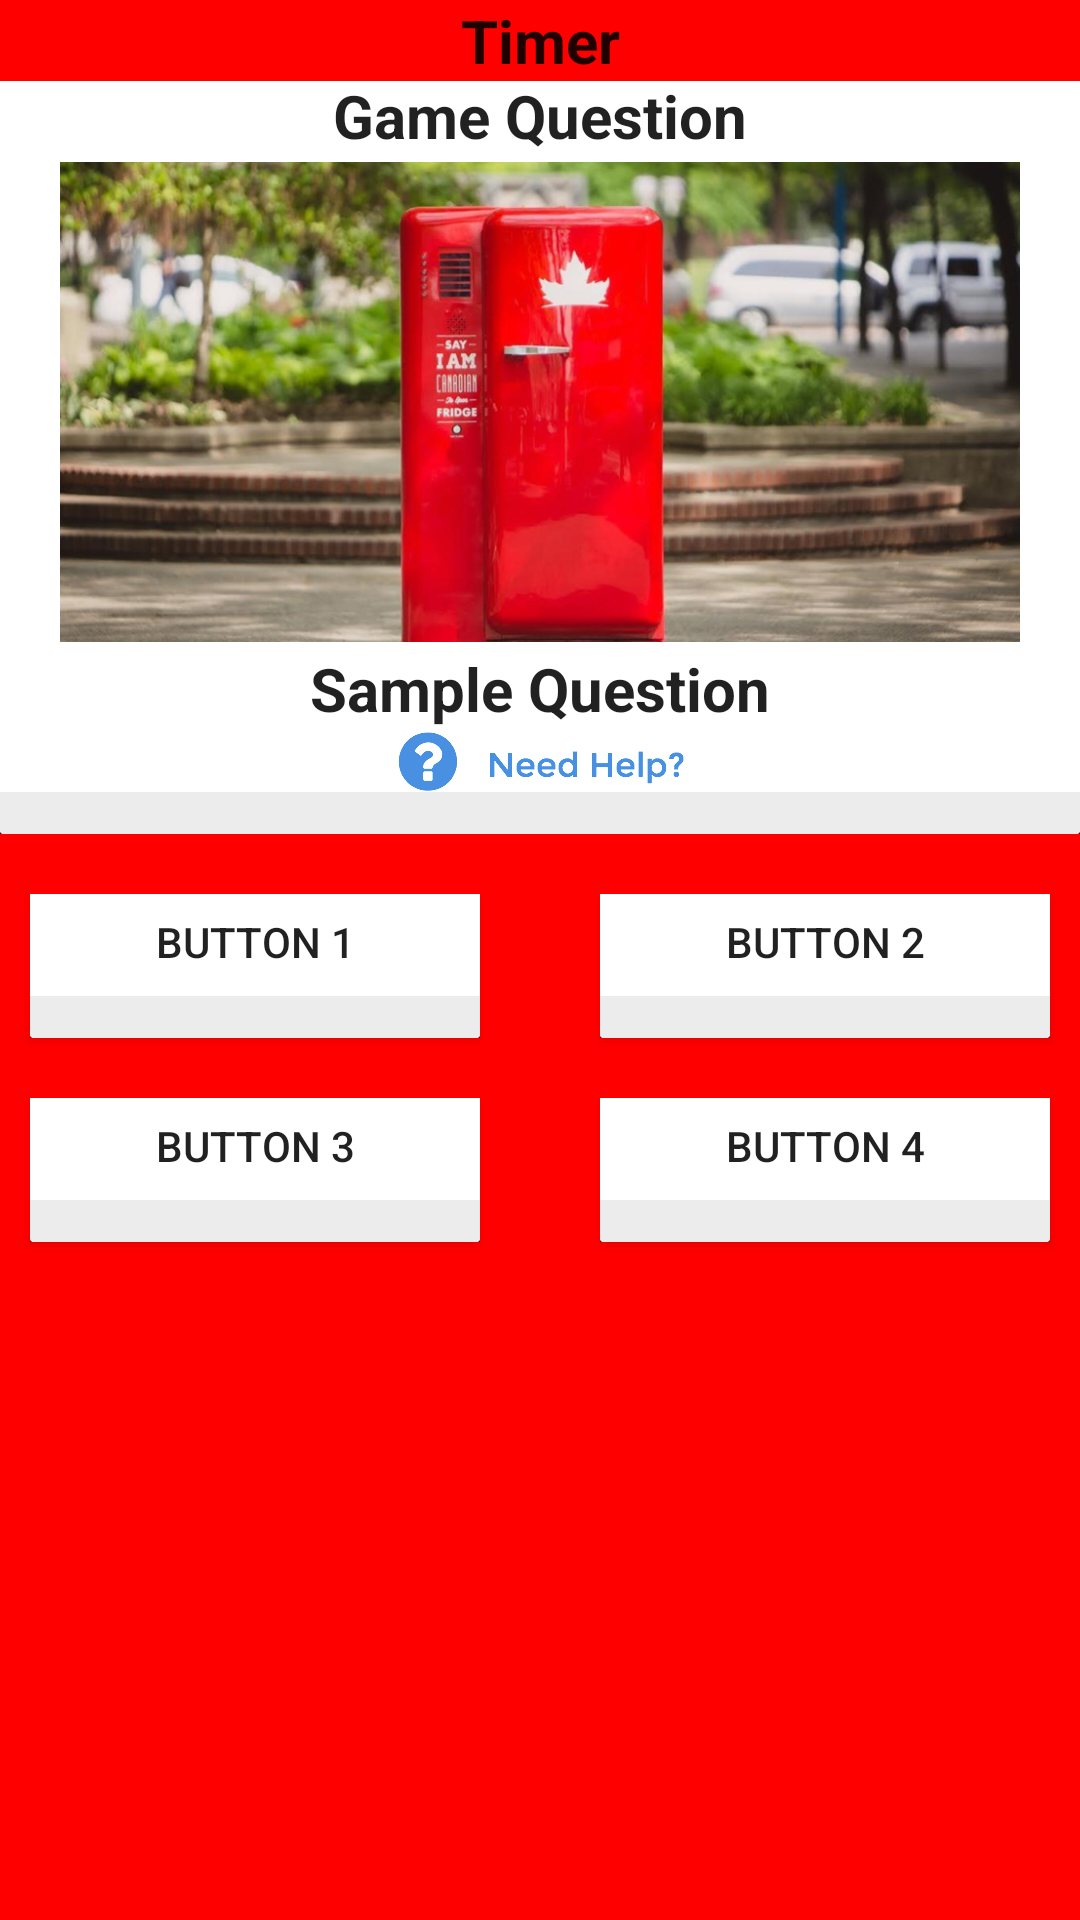

Here is an Android app screen rendered from its layout file. Give the layout XML and the strings, colors and styles it references.
<!-- AndroidManifest.xml: application theme AppTheme -->
<!-- res/layout/four_questions_activity.xml -->
<?xml version="1.0" encoding="utf-8"?>
<LinearLayout xmlns:android="http://schemas.android.com/apk/res/android"
    android:layout_width="match_parent"
    android:layout_height="match_parent"
    android:orientation="vertical"
    android:background="@color/red">

    

    <LinearLayout
        android:layout_width="match_parent"
        android:layout_height="wrap_content">
        <TextView
            android:layout_width="match_parent"
            android:layout_height="wrap_content"
            android:gravity="center"
            android:text="Timer"
            android:id="@+id/timer"
            android:textSize="20dp"
            android:textStyle="bold"/>

    </LinearLayout>

    <LinearLayout
        android:layout_width="match_parent"
        android:layout_height="match_parent"
        android:orientation="vertical">

        <LinearLayout
            android:background="@drawable/cardshadow"
            android:paddingLeft="20dp"
            android:paddingRight="20dp"
            android:layout_gravity="center"
            android:layout_width="wrap_content"
            android:layout_height="wrap_content"
            android:orientation="vertical">

            <TextView
                android:layout_width="wrap_content"
                android:layout_height="wrap_content"
                android:layout_gravity="center"
                android:text="Game Question"
                android:textSize="20dp"
                android:textStyle="bold"/>

            <ImageView
                android:id="@+id/questions_image"
                android:layout_width="wrap_content"
                android:layout_height="wrap_content"
                android:layout_gravity="center"
                android:src="@drawable/molson" />

            <TextView
                android:layout_width="wrap_content"
                android:layout_height="wrap_content"
                android:layout_gravity="center"
                android:text="Sample Question"
                android:textSize="20dp"
                android:textStyle="bold"
                android:id="@+id/question"/>

            <ImageView
                android:layout_gravity="center"
                android:layout_width="wrap_content"
                android:layout_height="wrap_content"
                android:src="@drawable/gethelp"/>
        </LinearLayout>

        <LinearLayout
            android:layout_marginTop="20dp"
            android:layout_width="match_parent"
            android:layout_height="wrap_content"
            android:orientation="horizontal"
            android:weightSum="2">

            <Button
                android:layout_marginBottom="20dp"
                android:layout_marginRight="20dp"
                android:layout_marginLeft="10dp"
                android:background="@drawable/cardshadow"
                android:id="@+id/button0"
                android:layout_width="wrap_content"
                android:layout_height="match_parent"
                android:layout_weight="1"
                android:text="Button 1" />

            <Button
                android:layout_marginBottom="20dp"
                android:layout_marginLeft="20dp"
                android:layout_marginRight="10dp"
                android:background="@drawable/cardshadow"
                android:id="@+id/button1"
                android:layout_width="wrap_content"
                android:layout_height="match_parent"
                android:layout_weight="1"
                android:text="Button 2" />

        </LinearLayout>

        <LinearLayout
            android:layout_width="match_parent"
            android:layout_height="wrap_content"
            android:orientation="horizontal"
            android:weightSum="2">

            <Button
                android:layout_marginBottom="20dp"
                android:layout_marginRight="20dp"
                android:layout_marginLeft="10dp"
                android:background="@drawable/cardshadow"
                android:id="@+id/button2"
                android:layout_width="wrap_content"
                android:layout_height="match_parent"
                android:layout_weight="1"
                android:text="Button 3" />

            <Button
                android:layout_marginBottom="20dp"
                android:layout_marginLeft="20dp"
                android:layout_marginRight="10dp"
                android:background="@drawable/cardshadow"
                android:id="@+id/button3"
                android:layout_width="wrap_content"
                android:layout_height="match_parent"
                android:layout_weight="1"
                android:text="Button 4" />
        </LinearLayout>

    </LinearLayout>

</LinearLayout>
<!-- resources referenced by this layout -->
<resources>
  <color name="red">#FF0000</color>
  <!-- drawable cardshadow (drawable) -->
  <?xml version="1.0" encoding="utf-8"?>
  <layer-list xmlns:android="http://schemas.android.com/apk/res/android">
  
      <item>
          <shape>
              <padding android:top="-2dp" android:right="-2dp" android:bottom="-2dp" android:left="-2dp" />
              <solid android:color="@color/transparent" />
          </shape>
      </item>
  
      <item>
          <shape>
              <padding android:top="0dp" android:right="0dp" android:bottom="8dp" android:left="0dp" />
              <solid android:color="@color/card_shadow_1" />
              <corners android:radius="8dp" />
          </shape>
      </item>
      <item>
          <shape>
              <padding android:top="0dp" android:right="0dp" android:bottom="8dp" android:left="0dp" />
              <solid android:color="@color/card_shadow_2" />
              <corners android:radius="8dp" />
          </shape>
      </item>
      
      <item>
          <shape >
              <solid android:color="@color/card_background" />
              <corners android:radius="2dp" />
          </shape>
      </item>
  
  </layer-list>
  <!-- drawable gethelp: png bitmap (drawable-hdpi, 3274 bytes) -->
  <!-- drawable molson: png bitmap (drawable-hdpi, 233022 bytes) -->
  <style name="AppTheme" parent="Theme.AppCompat.Light.DarkActionBar">
          
          <item name="colorPrimary">#ffb614</item>
          <item name="colorPrimaryDark">#ffb614</item>
          <item name="colorAccent">@color/colorAccent</item>
          <item name="android:textViewStyle">@style/OpenSansTextViewStyle</item>
      </style>
  <color name="transparent">#80000000</color>
  <color name="card_shadow_1">#ececec</color>
  <color name="card_shadow_2">#ececec</color>
  <color name="card_background">#ffffff</color>
  <color name="colorAccent">#FF4081</color>
  <style name="OpenSansTextViewStyle" parent="AppTheme">
          <item name="fontPath">fonts/opensans-regular.ttf</item>
      </style>
</resources>
